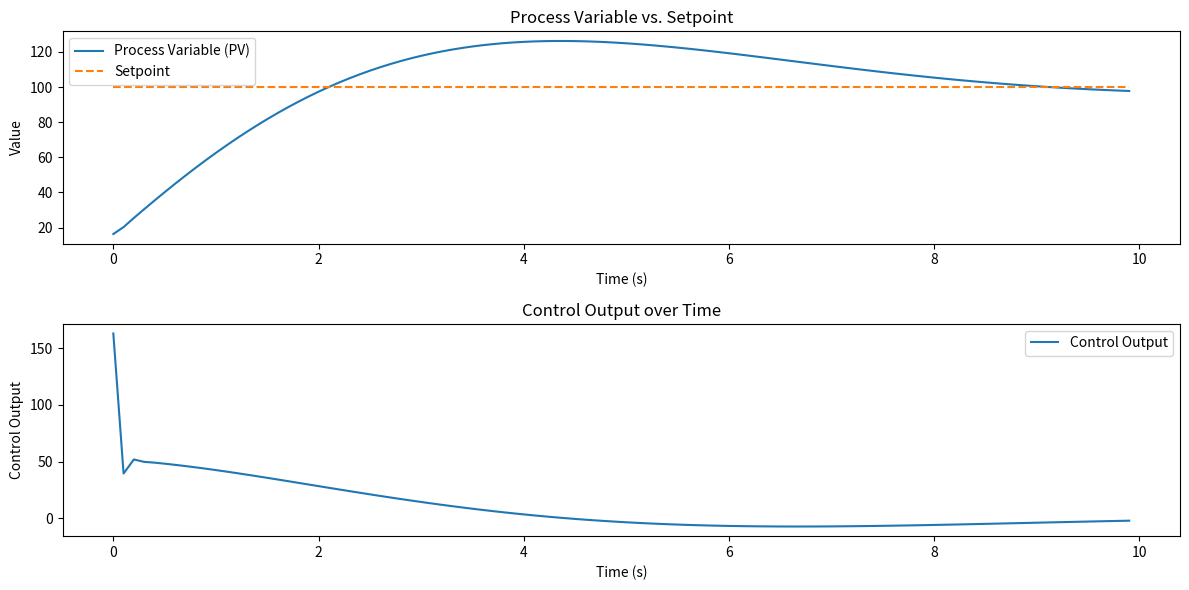

Recreate this plot in Python.
import time
import matplotlib.pyplot as plt

def pid_controller(setpoint, pv, kp, ki, kd, previous_error, integral, dt):
    error = setpoint - pv
    integral += error * dt
    derivative = (error - previous_error) / dt
    control = kp * error + ki * integral + kd * derivative
    return control, error, integral

def main():
    setpoint = 100  # Desired setpoint
    pv = 0  # Initial process variable
    kp = 0.6  # Proportional gain
    ki = 0.3  # Integral gain
    kd = 0.1  # Derivative gain
    previous_error = 0
    integral = 0
    dt = 0.1  # Time step

    time_steps = []
    pv_values = []
    control_values = []
    setpoint_values = []

    for i in range(100):
        control, error, integral = pid_controller(setpoint, pv, kp, ki, kd, previous_error, integral, dt)
        pv += control * dt 
        previous_error = error

        time_steps.append(i * dt)
        pv_values.append(pv)
        control_values.append(control)
        setpoint_values.append(setpoint)

        time.sleep(dt)
    plt.figure(figsize=(12, 6))
    
    plt.subplot(2, 1, 1)
    plt.plot(time_steps, pv_values, label='Process Variable (PV)')
    plt.plot(time_steps, setpoint_values, label='Setpoint', linestyle='--')
    plt.xlabel('Time (s)')
    plt.ylabel('Value')
    plt.title('Process Variable vs. Setpoint')
    plt.legend()

    plt.subplot(2, 1, 2)
    plt.plot(time_steps, control_values, label='Control Output')
    plt.xlabel('Time (s)')
    plt.ylabel('Control Output')
    plt.title('Control Output over Time')
    plt.legend()

    plt.tight_layout()
    plt.show()

if __name__ == "__main__":
    main()